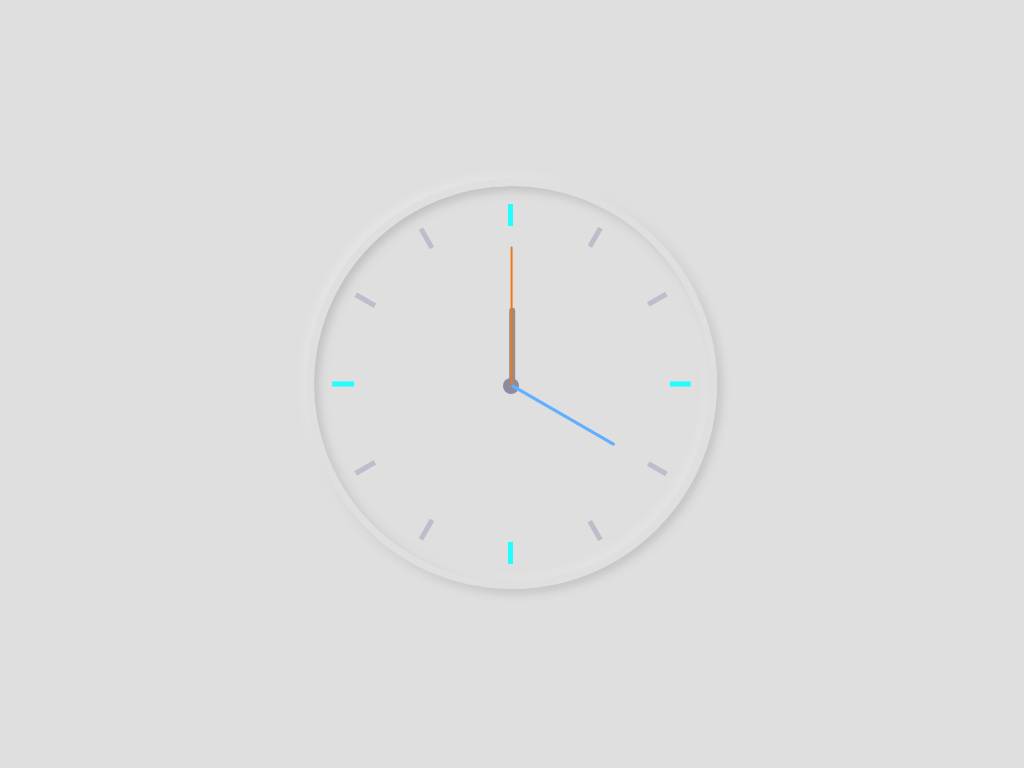

Here is a drawing made with CSS. Write the source that renders it.

<!-- file: index.html -->
<!DOCTYPE html>
<html>
  <head>
    <meta charset="UTF-8" />
    <meta name="viewport" content="width=device-width" />
    <title>Analog ClockSS</title>
    <link rel="stylesheet" href="style.css" type="text/css" />
  </head>
  <body>
    <div class="clock">
      <div class="hiding-circle"></div>
      <div class="sticks">
        <div class="stick stick-one"></div>
        <div class="stick stick-two"></div>
        <div class="stick stick-three"></div>
        <div class="stick stick-four"></div>
      </div>
      <div class="hand hours"></div>
      <div class="hand minutes"></div>
      <div class="hand seconds"></div>
    </div>
  </body>
</html>


/* file: style.css */
html {
  background-color: #dfdfdf;
  text-align: center;
  font-size: 12px;
}

body {
  margin: 0;
  font-size: 2rem;
  display: flex;
  flex: 1;
  min-height: 100vh;
  align-items: center;
}

.clock {
  width: 30rem;
  height: 30rem;
  position: relative;
  padding: 1.5rem;
  border: 7px solid #dfdfdf;
  box-shadow: -4px -4px 10px rgba(239, 239, 239, 0.5),
    inset 4px 4px 10px rgba(160, 160, 160, 0.5),
    inset -4px -4px 10px rgba(239, 239, 239, 0.5),
    4px 4px 10px rgba(128, 128, 128, 0.3);
  border-radius: 50%;
  margin: 50px auto;
}

.hiding-circle {
  position: absolute;
  top: 10%;
  left: 10%;
  width: 80%;
  height: 80%;
  background-color: #dfdfdf;
  border-radius: 100%;
  z-index: 1;
}

.hiding-circle::before {
  content: '';
  position: absolute;
  top: 50%;
  left: 50%;
  width: 16px;
  height: 16px;
  border-radius: 18px;
  margin-left: -9px;
  margin-top: -6px;
  background-color: #8d8ba3;
  z-index: 1;
}

.sticks {
  position: relative;
  background: #dfdfdf;
  overflow: hidden;
  width: 100%;
  height: 100%;
  border-radius: 100%;
}

.sticks .stick {
  background-color: #bdbdcb;
  width: 3px;
}

.sticks .stick.stick-one {
  transform: rotate(30deg);
}

.sticks .stick.stick-two {
  transform: rotate(60deg);
}

.sticks .stick.stick-three {
  transform: rotate(120deg);
}

.sticks .stick.stick-four {
  transform: rotate(150deg);
}

.sticks::after {
  transform: rotate(90deg);
}

.sticks::after,
.sticks::before {
  background-color: #22fefe;
}

.sticks::after,
.sticks::before,
.sticks .stick {
  content: '';
  position: absolute;
  width: 5px;
  height: 100%;
  z-index: 0;
  left: 49%;
}

.hand {
  width: 50%;
  height: 6px;
  right: 50%;
  position: absolute;
  top: 50%;
  border-radius: 6px;
  transform-origin: 100%;
  transform: rotate(90deg);
}

.hand.hours {
  width: 20%;
  background-color: #8f8f8f;
  z-index: 1;
  animation: rotate 14400s infinite linear;
}

.hand.minutes {
  height: 3px;
  width: 30%;
  background-color: #61afff;
  z-index: 2;
  transform: rotate(210deg);
  animation: rotate 1200s infinite linear;
}

.hand.seconds {
  background-color: #ee791a;
  width: 35%;
  height: 2px;
  z-index: 3;
  animation: rotate 20s infinite linear;
}

@keyframes rotate {
  100% {
    transform: rotateZ(450deg);
  }
}
